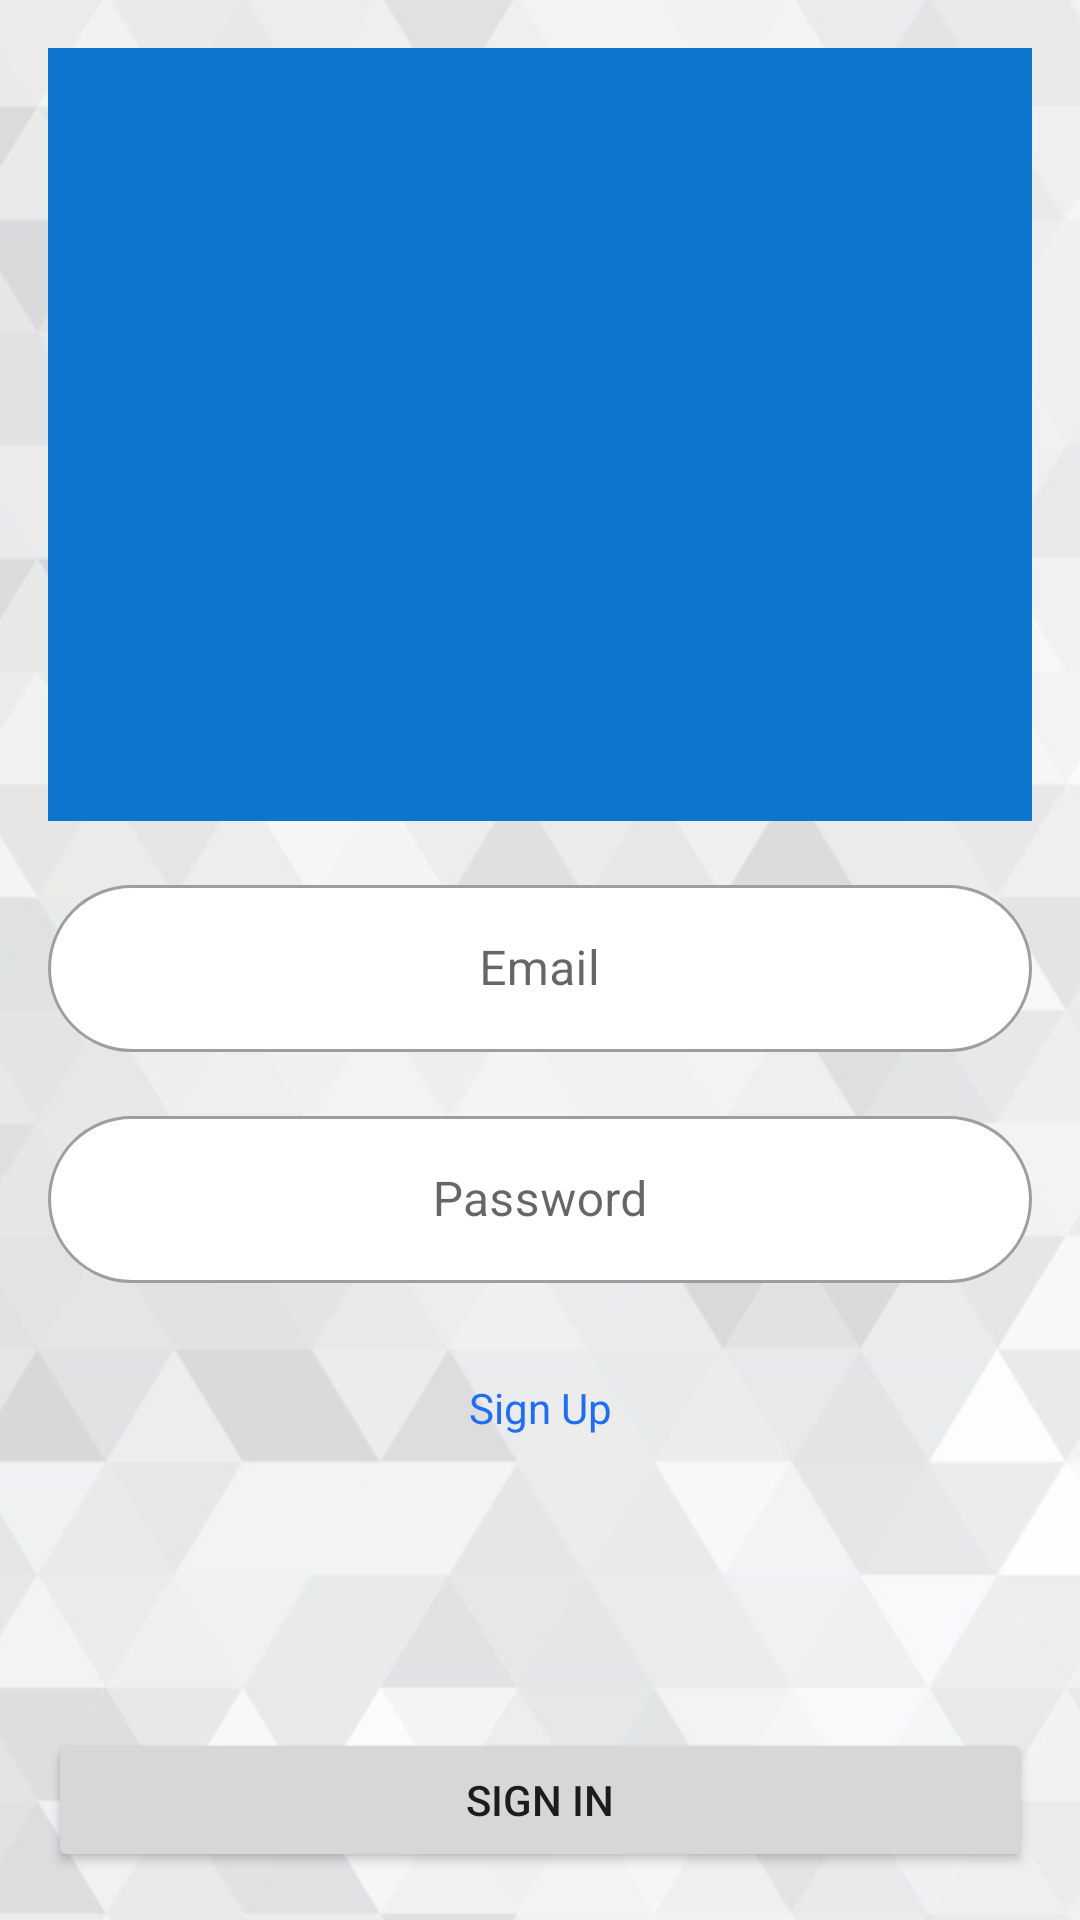

Write the Android layout XML for this screen, with the resource values it uses.
<!-- AndroidManifest.xml: application theme Theme.BuyAndSellApp -->
<!-- res/layout/activity_login.xml -->
<?xml version="1.0" encoding="utf-8"?>
<androidx.constraintlayout.widget.ConstraintLayout xmlns:android="http://schemas.android.com/apk/res/android"
    xmlns:app="http://schemas.android.com/apk/res-auto"
    xmlns:tools="http://schemas.android.com/tools"
    android:layout_width="match_parent"
    android:layout_height="match_parent"
    tools:context=".view.LoginActivity">

    <ImageView
        android:id="@+id/iv_logo"
        android:layout_width="0dp"
        android:layout_height="0dp"
        android:background="#3F5CA5"
        android:elevation="-2dp"
        android:scaleType="centerCrop"
        android:src="@drawable/background"
        app:layout_constraintBottom_toBottomOf="parent"
        app:layout_constraintEnd_toEndOf="parent"
        app:layout_constraintHorizontal_bias="0.0"
        app:layout_constraintStart_toStartOf="parent"
        app:layout_constraintTop_toTopOf="parent"
        app:layout_constraintVertical_bias="0.0" />

    <com.google.android.material.textfield.TextInputLayout
        android:id="@+id/et_email_sign_in_layout"
        style="@style/Widget.MaterialComponents.TextInputLayout.OutlinedBox"
        android:layout_width="match_parent"
        android:layout_height="wrap_content"
        android:layout_marginStart="16dp"
        android:layout_marginEnd="16dp"
        app:boxBackgroundColor="@color/white"
        app:boxCornerRadiusBottomEnd="30dp"
        app:boxCornerRadiusBottomStart="30dp"
        app:boxCornerRadiusTopEnd="30dp"
        app:boxCornerRadiusTopStart="30dp"
        app:layout_constraintBottom_toBottomOf="@+id/iv_logo"
        app:layout_constraintEnd_toEndOf="parent"
        app:layout_constraintStart_toStartOf="parent"
        app:layout_constraintTop_toTopOf="parent">

        <EditText
            android:id="@+id/et_email_sign_in"
            android:layout_width="match_parent"
            android:layout_height="wrap_content"
            android:ems="30"
            android:gravity="center"
            android:hint="Email"
            android:inputType="textEmailAddress"
            android:singleLine="true"
            app:layout_constraintEnd_toEndOf="parent"
            app:layout_constraintStart_toStartOf="parent"
            app:layout_constraintTop_toTopOf="parent" />

    </com.google.android.material.textfield.TextInputLayout>

    <com.google.android.material.textfield.TextInputLayout
        android:id="@+id/et_password_sign_in_layout"
        style="@style/Widget.MaterialComponents.TextInputLayout.OutlinedBox"
        android:layout_width="match_parent"
        android:layout_height="wrap_content"
        android:layout_marginStart="16dp"
        android:layout_marginTop="16dp"
        android:layout_marginEnd="16dp"
        app:boxBackgroundColor="@color/white"
        app:boxCornerRadiusBottomEnd="30dp"
        app:boxCornerRadiusBottomStart="30dp"
        app:boxCornerRadiusTopEnd="30dp"
        app:boxCornerRadiusTopStart="30dp"
        app:layout_constraintEnd_toEndOf="parent"
        app:layout_constraintStart_toStartOf="parent"
        app:layout_constraintTop_toBottomOf="@id/et_email_sign_in_layout">

        <EditText
            android:id="@+id/et_password_sign_in"
            android:layout_width="match_parent"
            android:layout_height="wrap_content"
            android:ems="10"
            android:gravity="center"
            android:hint="Password"
            android:inputType="textPassword"
            android:singleLine="true"
            android:imeOptions="actionDone"
            app:layout_constraintBottom_toTopOf="@+id/button"
            app:layout_constraintEnd_toEndOf="parent"
            app:layout_constraintStart_toStartOf="parent" />

    </com.google.android.material.textfield.TextInputLayout>


    <TextView
        android:id="@+id/tv_sign_up"
        android:layout_width="wrap_content"
        android:layout_height="wrap_content"
        android:padding="32dp"
        android:text="Sign Up"
        android:textColor="#216DF1"
        app:layout_constraintEnd_toEndOf="parent"
        app:layout_constraintStart_toStartOf="parent"
        app:layout_constraintTop_toBottomOf="@+id/et_password_sign_in_layout" />

    <Button
        android:id="@+id/btn_sign_in"
        android:layout_width="0dp"
        android:layout_height="wrap_content"
        android:layout_margin="16dp"
        android:text="Sign In"
        app:layout_constraintBottom_toBottomOf="parent"
        app:layout_constraintEnd_toEndOf="parent"
        app:layout_constraintStart_toStartOf="parent" />

    <ImageView
        android:id="@+id/imageView2"
        android:layout_width="0dp"
        android:layout_height="0dp"
        android:layout_margin="16dp"
        android:background="#0E75CF"
        android:src="@drawable/ic_launcher_foreground"
        app:layout_constraintBottom_toTopOf="@+id/et_email_sign_in_layout"
        app:layout_constraintEnd_toEndOf="parent"
        app:layout_constraintStart_toStartOf="parent"
        app:layout_constraintTop_toTopOf="parent" />

</androidx.constraintlayout.widget.ConstraintLayout>
<!-- resources referenced by this layout -->
<resources>
  <!-- drawable background: jpg bitmap (drawable-v24, 119811 bytes) -->
  <style name="Theme.BuyAndSellApp" parent="Theme.MaterialComponents.DayNight.NoActionBar">
          
          <item name="colorPrimary">@color/purple_500</item>
          <item name="colorPrimaryVariant">@color/purple_700</item>
          <item name="colorOnPrimary">@color/white</item>
          
          <item name="colorSecondary">@color/teal_200</item>
          <item name="colorSecondaryVariant">@color/teal_700</item>
          <item name="colorOnSecondary">@color/black</item>
          
          <item name="android:statusBarColor" tools:targetApi="l">?attr/colorPrimaryVariant</item>
          
      </style>
  <!-- not gathered from this repository: default colours our renderer supplied (Android Studio template values) -->
  <color name="purple_500">#FF6200EE</color>
  <color name="purple_700">#FF3700B3</color>
  <color name="teal_200">#FF03DAC5</color>
  <color name="teal_700">#FF018786</color>
  <color name="black">#FF000000</color>
  <color name="white">#FFFFFFFF</color>
</resources>
